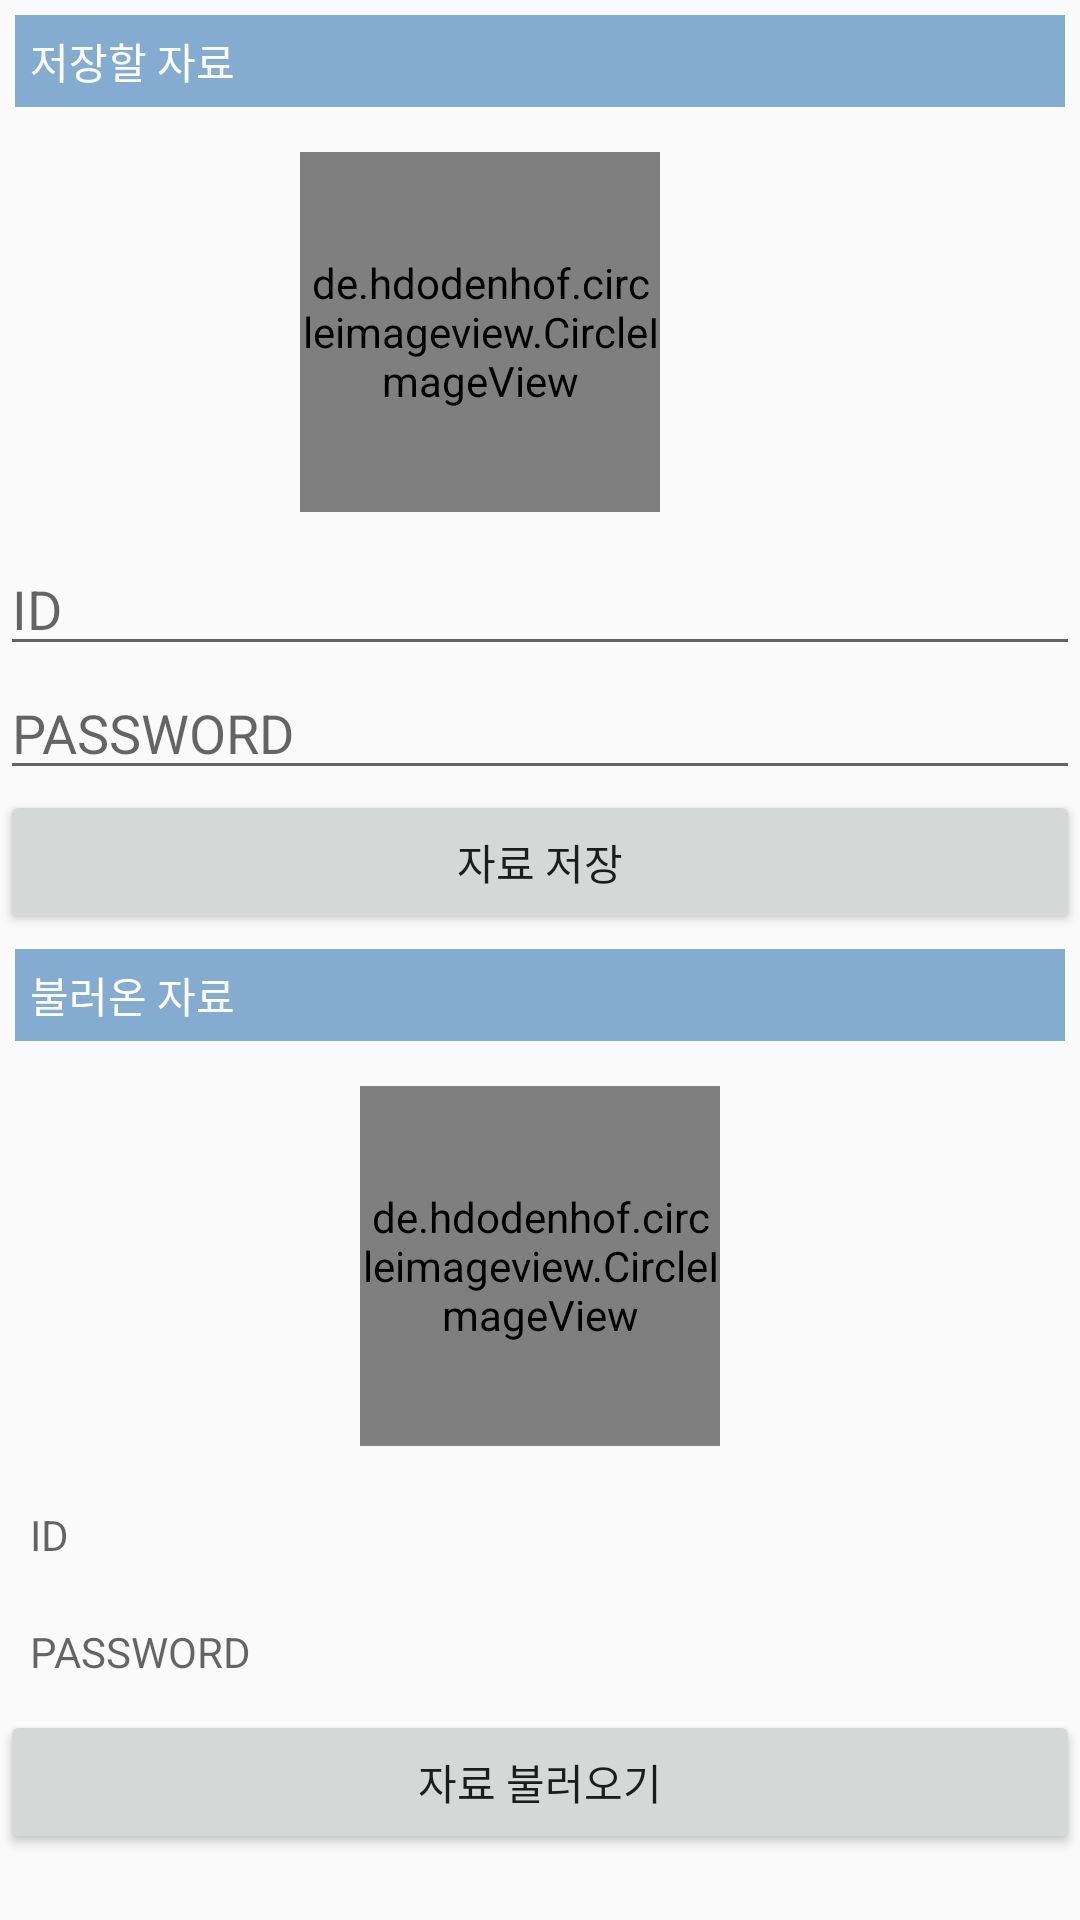

Layout XML and referenced resources for this Android screen:
<!-- AndroidManifest.xml: application theme AppTheme -->
<!-- res/layout/activity_create_an_account.xml -->
<?xml version="1.0" encoding="utf-8"?>
<LinearLayout
    xmlns:android="http://schemas.android.com/apk/res/android"
    xmlns:app="http://schemas.android.com/apk/res-auto"
    xmlns:tools="http://schemas.android.com/tools"
    android:layout_width="match_parent"
    android:layout_height="match_parent"
    android:orientation="vertical"
    android:layout_marginTop="30dp"
    tools:context=".LoginRelated.CreateAnAccountActivity">

    <TextView
        android:layout_width="match_parent"
        android:layout_height="wrap_content"
        android:background="#84acd1"
        android:layout_margin="5dp"
        android:padding="5dp"
        android:textColor="#FFFFFF"
        android:text="저장할 자료"/>

    <RelativeLayout
        android:layout_width="wrap_content"
        android:layout_height="wrap_content"
        android:layout_gravity="center">

        <de.hdodenhof.circleimageview.CircleImageView
            android:id="@+id/user_profile_pic"
            android:layout_width="120dp"
            android:layout_height="120dp"
            android:layout_centerVertical="true"
            android:layout_gravity="center"
            android:layout_margin="10dp"
            android:scaleType="centerCrop"
            android:src="@drawable/ic_launcher_background"
            android:background="#fff"
            />

        <Button
            android:id="@+id/btn_profile_pic_setting"
            android:layout_width="40dp"
            android:layout_height="40dp"
            android:layout_alignBottom="@+id/user_profile_pic"
            android:layout_toRightOf="@id/user_profile_pic"
            android:background="@drawable/ic_photo_option"
            android:gravity="bottom" />
    </RelativeLayout>

    <EditText
        android:id="@+id/save_json_id"
        android:layout_width="match_parent"
        android:layout_height="wrap_content"
        android:hint="ID"/>

    <EditText
        android:id="@+id/save_json_password"
        android:layout_width="match_parent"
        android:layout_height="wrap_content"
        android:hint="PASSWORD"
        android:inputType="textPassword"
        />

    <Button
        android:id="@+id/btn_save"
        android:text="자료 저장"
        android:layout_width="match_parent"
        android:layout_height="wrap_content"/>

    <TextView
        android:layout_width="match_parent"
        android:layout_height="wrap_content"
        android:background="#84acd1"
        android:layout_margin="5dp"
        android:padding="5dp"
        android:textColor="#FFFFFF"
        android:text="불러온 자료"/>

    <de.hdodenhof.circleimageview.CircleImageView

        android:id="@+id/user_profile_pic_check"
        android:layout_width="120dp"
        android:layout_height="120dp"
        android:layout_centerVertical="true"
        android:layout_margin="10dp"
        android:scaleType="centerCrop"
        android:src="@drawable/ic_launcher_background"
        android:layout_gravity="center"
        />
    <TextView
        android:id="@+id/load_json_id"
        android:layout_width="match_parent"
        android:layout_height="wrap_content"
        android:layout_margin="5dp"
        android:hint="ID"
        android:padding="5dp"/>

    <TextView
        android:id="@+id/load_json_password"
        android:layout_width="match_parent"
        android:layout_height="wrap_content"
        android:layout_margin="5dp"
        android:hint="PASSWORD"
        android:padding="5dp"/>

    <Button
        android:id="@+id/btn_load"
        android:text="자료 불러오기"
        android:layout_width="match_parent"
        android:layout_height="wrap_content"/>

</LinearLayout>
<!-- resources referenced by this layout -->
<resources>
  <style name="AppTheme" parent="Theme.AppCompat.Light.NoActionBar">
  
  
          <item name="android:windowTranslucentStatus">true</item>
          <item name="android:windowTranslucentNavigation">true</item>
          
          <item name="colorPrimary">@color/colorPrimary</item>
          <item name="colorPrimaryDark">@color/colorPrimaryDark</item>
          <item name="colorAccent">@color/colorAccent</item>
      </style>
  <color name="colorPrimary">#008577</color>
  <color name="colorPrimaryDark">#000000</color>
  <color name="colorAccent">#D81B60</color>
</resources>
